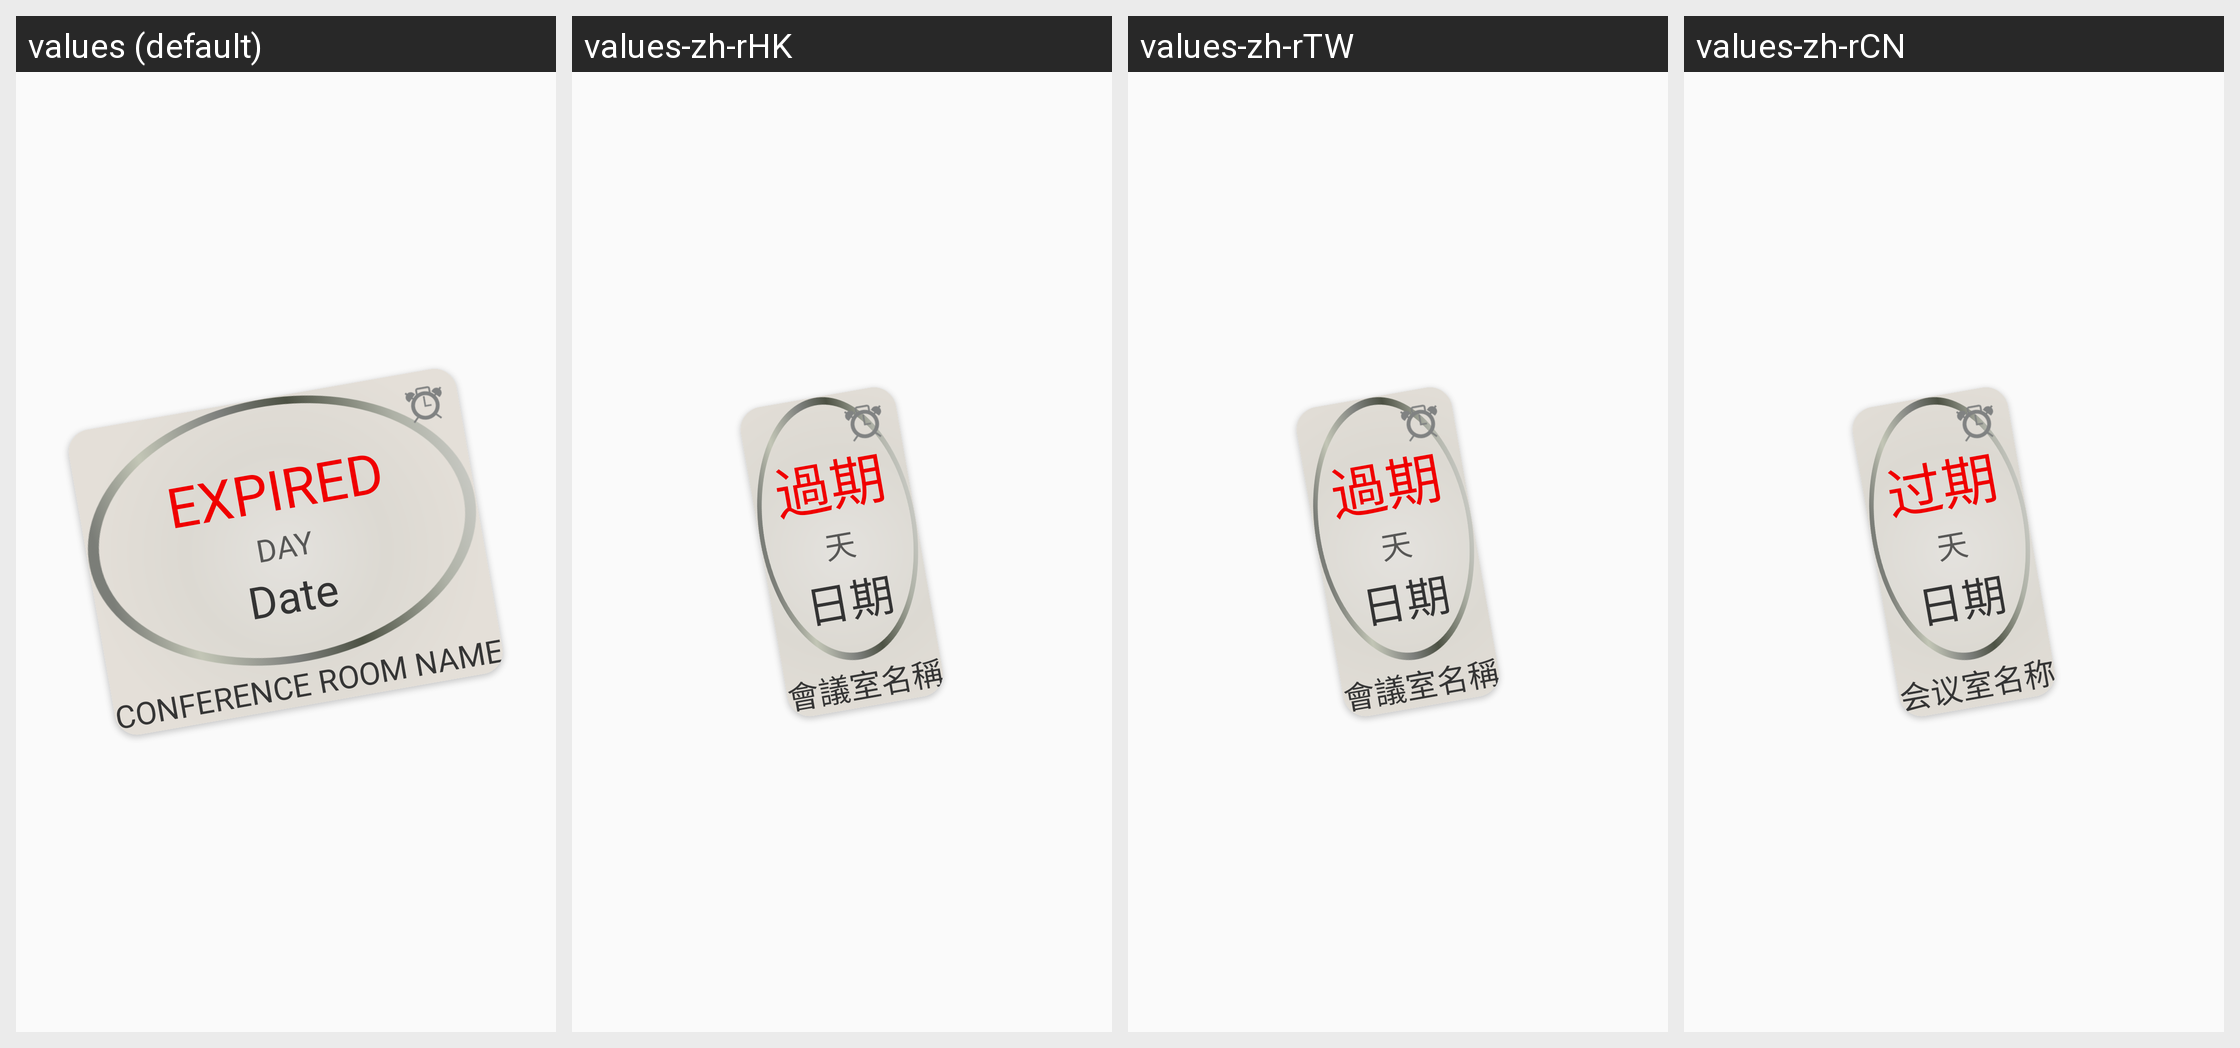

Strings drawn on this Android screen and how each of the app's shown locales translates them:
Android screen res/layout/dialog_row_expired_layout.xml rendered under 4 locales, left to right: values (default), values-zh-rHK, values-zh-rTW, values-zh-rCN. Device: Nexus 5 (rendered at 1080×1920; each locale shown at half size, 540×960, under a caption strip naming it); theme AppTheme.
Other locales in the repository, not shown: values-fil, values-hi-rIN, values-in-rID, values-ms, values-th-rTH, values-zh-rMO, values-zh-rSG.
Strings drawn on this screen, with the default value and each locale's value (text and hints the layout hard-codes, and strings that could not be matched under every locale, appear in the picture but are not listed):

dash_expired
  values: EXPIRED
  values-zh-rHK: 過期
  values-zh-rTW: 過期
  values-zh-rCN: 过期

dash_day
  values: DAY
  values-zh-rHK: 天
  values-zh-rTW: 天
  values-zh-rCN: 天

dash_date
  values: Date
  values-zh-rHK: 日期
  values-zh-rTW: 日期
  values-zh-rCN: 日期

dash_conf_name
  values: Conference Room Name
  values-zh-rHK: 會議室名稱
  values-zh-rTW: 會議室名稱
  values-zh-rCN: 会议室名称
